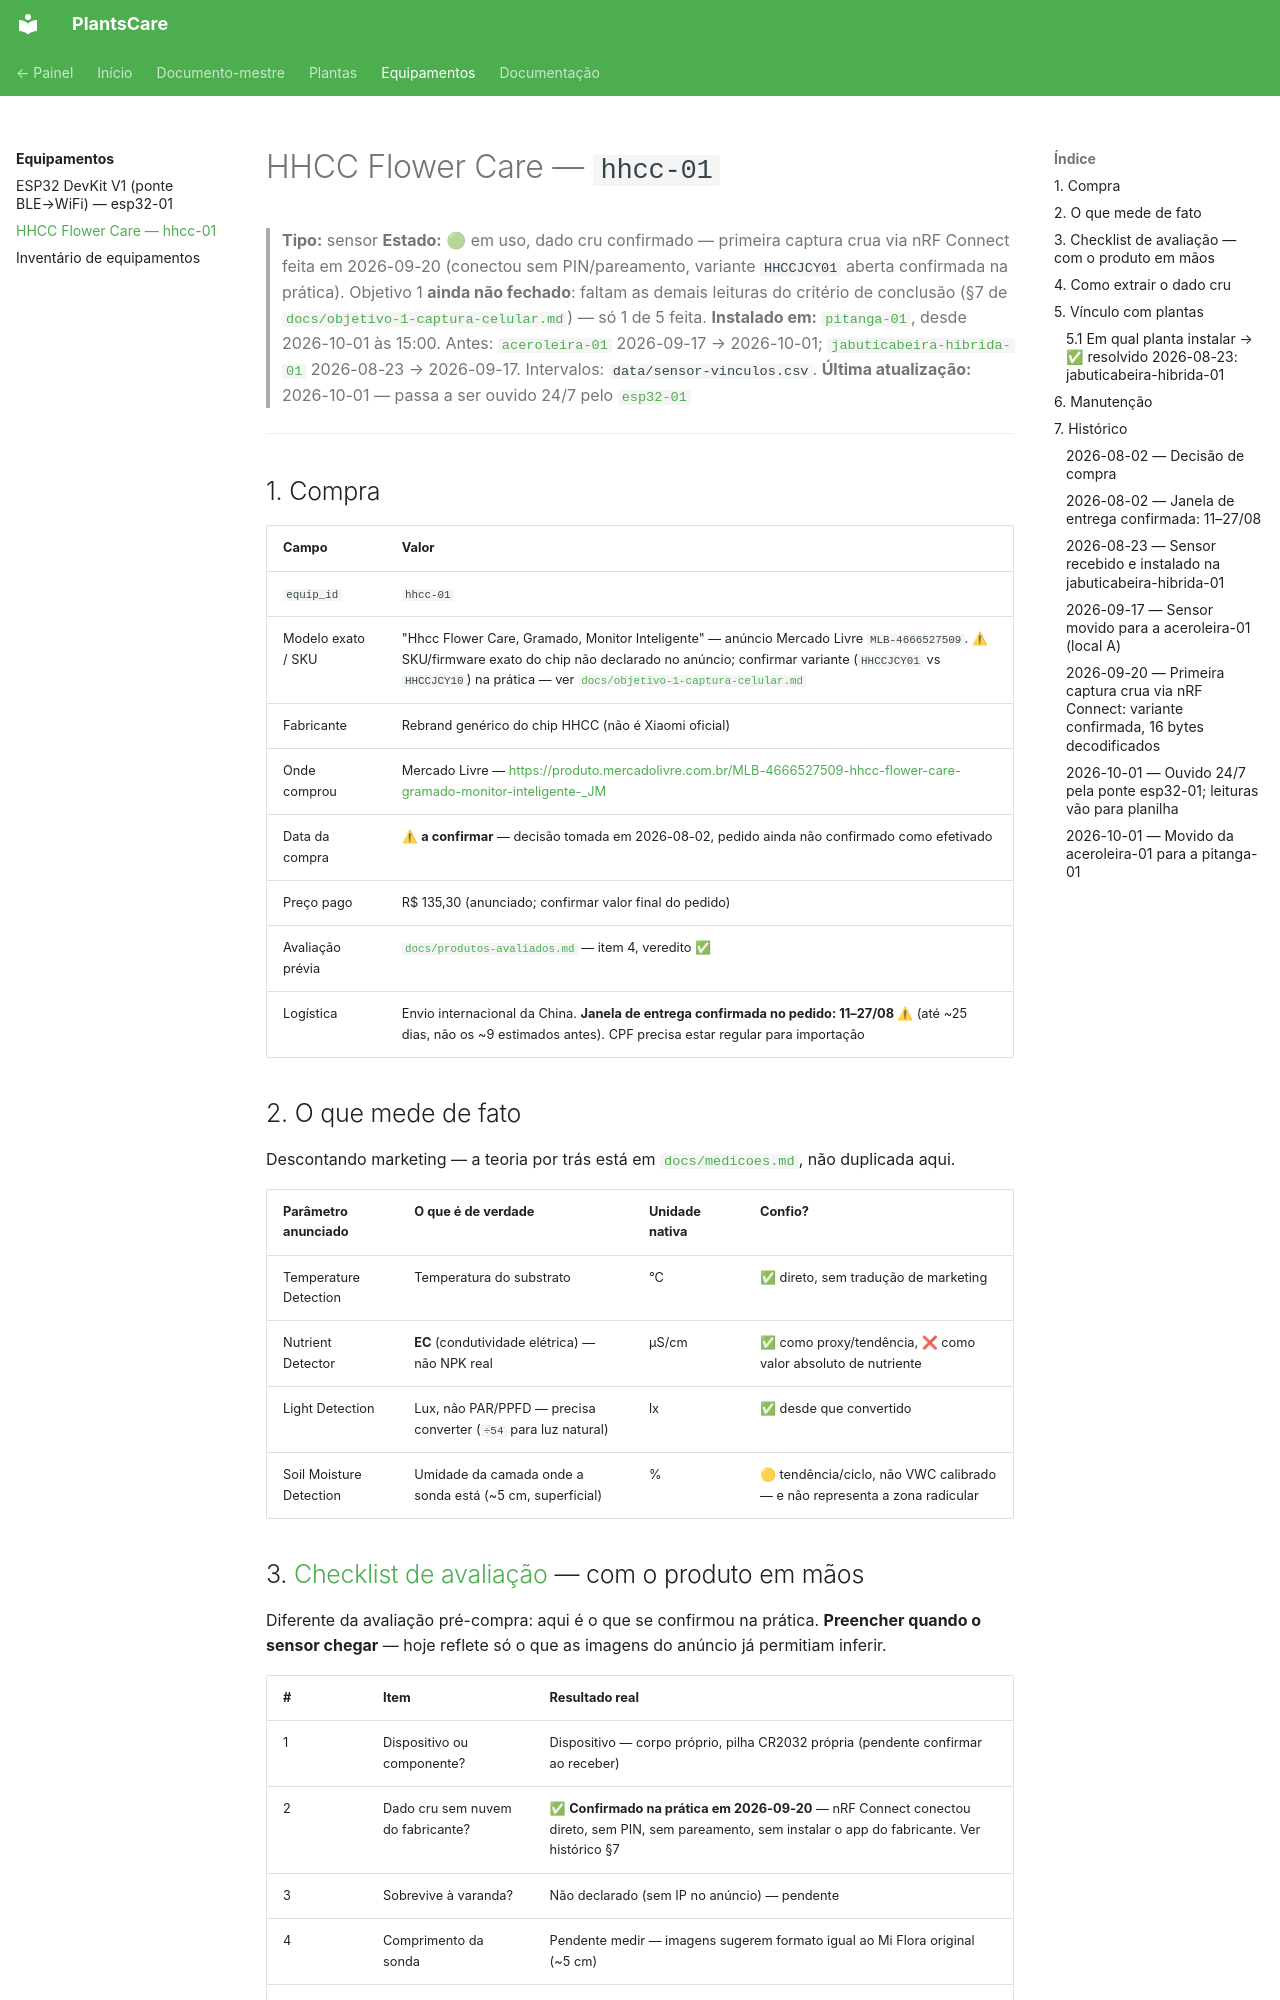

repository: gfvdata-web/PlantsCare-publico · page: equipamentos/hhcc-01/index.html · generator: mkdocs

# HHCC Flower Care — `hhcc-01`

> **Tipo:** sensor
> **Estado:** 🟢 em uso, dado cru confirmado — primeira captura crua via nRF Connect feita em
> 2026-09-20 (conectou sem PIN/pareamento, variante `HHCCJCY01` aberta confirmada na prática).
> Objetivo 1 **ainda não fechado**: faltam as demais leituras do critério de conclusão (§7 de
> [`docs/objetivo-1-captura-celular.md`](../docs/objetivo-1-captura-celular.md)) — só 1 de 5
> feita.
> **Instalado em:** [`pitanga-01`](../plants/pitanga-01.md), desde 2026-10-01 às 15:00. Antes: [`aceroleira-01`](../plants/aceroleira-01.md) 2026-09-17 → 2026-10-01;
> [`jabuticabeira-hibrida-01`](../plants/jabuticabeira-hibrida-01.md) 2026-08-23 → 2026-09-17.
> Intervalos: `data/sensor-vinculos.csv`.
> **Última atualização:** 2026-10-01 — passa a ser ouvido 24/7 pelo [`esp32-01`](esp32-01.md)

---

## 1. Compra

| Campo | Valor |
|---|---|
| `equip_id` | `hhcc-01` |
| Modelo exato / SKU | "Hhcc Flower Care, Gramado, Monitor Inteligente" — anúncio Mercado Livre `MLB-4666527509`. ⚠ SKU/firmware exato do chip não declarado no anúncio; confirmar variante (`HHCCJCY01` vs `HHCCJCY10`) na prática — ver [`docs/objetivo-1-captura-celular.md`](../docs/objetivo-1-captura-celular.md) |
| Fabricante | Rebrand genérico do chip HHCC (não é Xiaomi oficial) |
| Onde comprou | Mercado Livre — <https://produto.mercadolivre.com.br/MLB-4666527509-hhcc-flower-care-gramado-monitor-inteligente-_JM> |
| Data da compra | ⚠ **a confirmar** — decisão tomada em 2026-08-02, pedido ainda não confirmado como efetivado |
| Preço pago | R$ 135,30 (anunciado; confirmar valor final do pedido) |
| Avaliação prévia | [`docs/produtos-avaliados.md`](../docs/produtos-avaliados.md#4-hhcc-flower-care-gramado-monitor-inteligente--mercado-livre--r-13530) — item 4, veredito ✅ |
| Logística | Envio internacional da China. **Janela de entrega confirmada no pedido: 11–27/08 ⚠** (até ~25 dias, não os ~9 estimados antes). CPF precisa estar regular para importação |

## 2. O que mede de fato

Descontando marketing — a teoria por trás está em
[`docs/medicoes.md`](../docs/medicoes.md), não duplicada aqui.

| Parâmetro anunciado | O que é de verdade | Unidade nativa | Confio? |
|---|---|---|---|
| Temperature Detection | Temperatura do substrato | °C | ✅ direto, sem tradução de marketing |
| Nutrient Detector | **EC** (condutividade elétrica) — não NPK real | µS/cm | ✅ como proxy/tendência, ❌ como valor absoluto de nutriente |
| Light Detection | Lux, não PAR/PPFD — precisa converter (`÷54` para luz natural) | lx | ✅ desde que convertido |
| Soil Moisture Detection | Umidade da camada onde a sonda está (~5 cm, superficial) | % | 🟡 tendência/ciclo, não VWC calibrado — e não representa a zona radicular |

## 3. [Checklist de avaliação](../docs/checklist-avaliacao.md) — com o produto em mãos

Diferente da avaliação pré-compra: aqui é o que se confirmou na prática. **Preencher quando
o sensor chegar** — hoje reflete só o que as imagens do anúncio já permitiam inferir.

| # | Item | Resultado real |
|---|---|---|
| 1 | Dispositivo ou componente? | Dispositivo — corpo próprio, pilha CR2032 própria (pendente confirmar ao receber) |
| 2 | Dado cru sem nuvem do fabricante? | ✅ **Confirmado na prática em 2026-09-20** — nRF Connect conectou direto, sem PIN, sem pareamento, sem instalar o app do fabricante. Ver histórico §7 |
| 3 | Sobrevive à varanda? | Não declarado (sem IP no anúncio) — pendente |
| 4 | Comprimento da sonda | Pendente medir — imagens sugerem formato igual ao Mi Flora original (~5 cm) |
| 5 | O que mede de fato | Ver §2 acima |
| 6 | Autonomia / manutenção | CR2032, 365 dias declarados — pendente confirmar |
| 7 | Custo por parâmetro útil | R$135,30 / 4 parâmetros — pendente confirmar que os 4 realmente funcionam |
